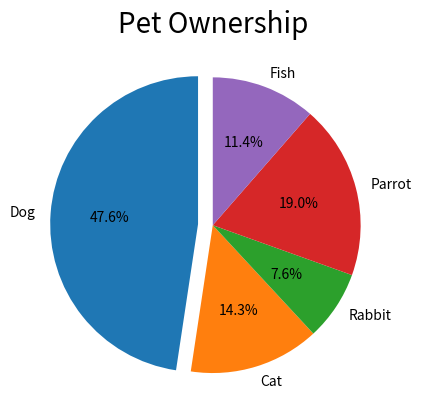

Python code for this plot:

import matplotlib.pyplot as plt
"""
#Definir los datos
dormir =[7,8,6,11,7]
comer = [2,3,4,3,2]
trabajar =[7,8,7,2,2]
recreación = [8,5,7,8,13]
divisiones = [7,2,2,13]
actividades = ['Dormir','Comer','Trabajar','Recreación']
colores = ['red','purple','blue','orange']

#Configurar las características del gráfico
plt.pie(divisiones, labels=actividades, colors=colores, startangle=90, shadow=True, explode=(0.1,0,0,0), autopct='%1.1f%%')

#Definir título
plt.title('Gráfico circular')

#Mostrar figura
plt.show()
"""
# Define Data Coordinates

pet = ['Dog', 'Cat', 'Rabbit', 'Parrot', 'Fish']
 
owner = [50, 15, 8, 20, 12]

# Plot

plt.pie(owner, labels=pet,explode=(0.1,0,0,0,0),startangle=90, autopct='%1.1f%%') 

# Title fontsize

plt.title('Pet Ownership',fontsize=20)

# Display

plt.show() 